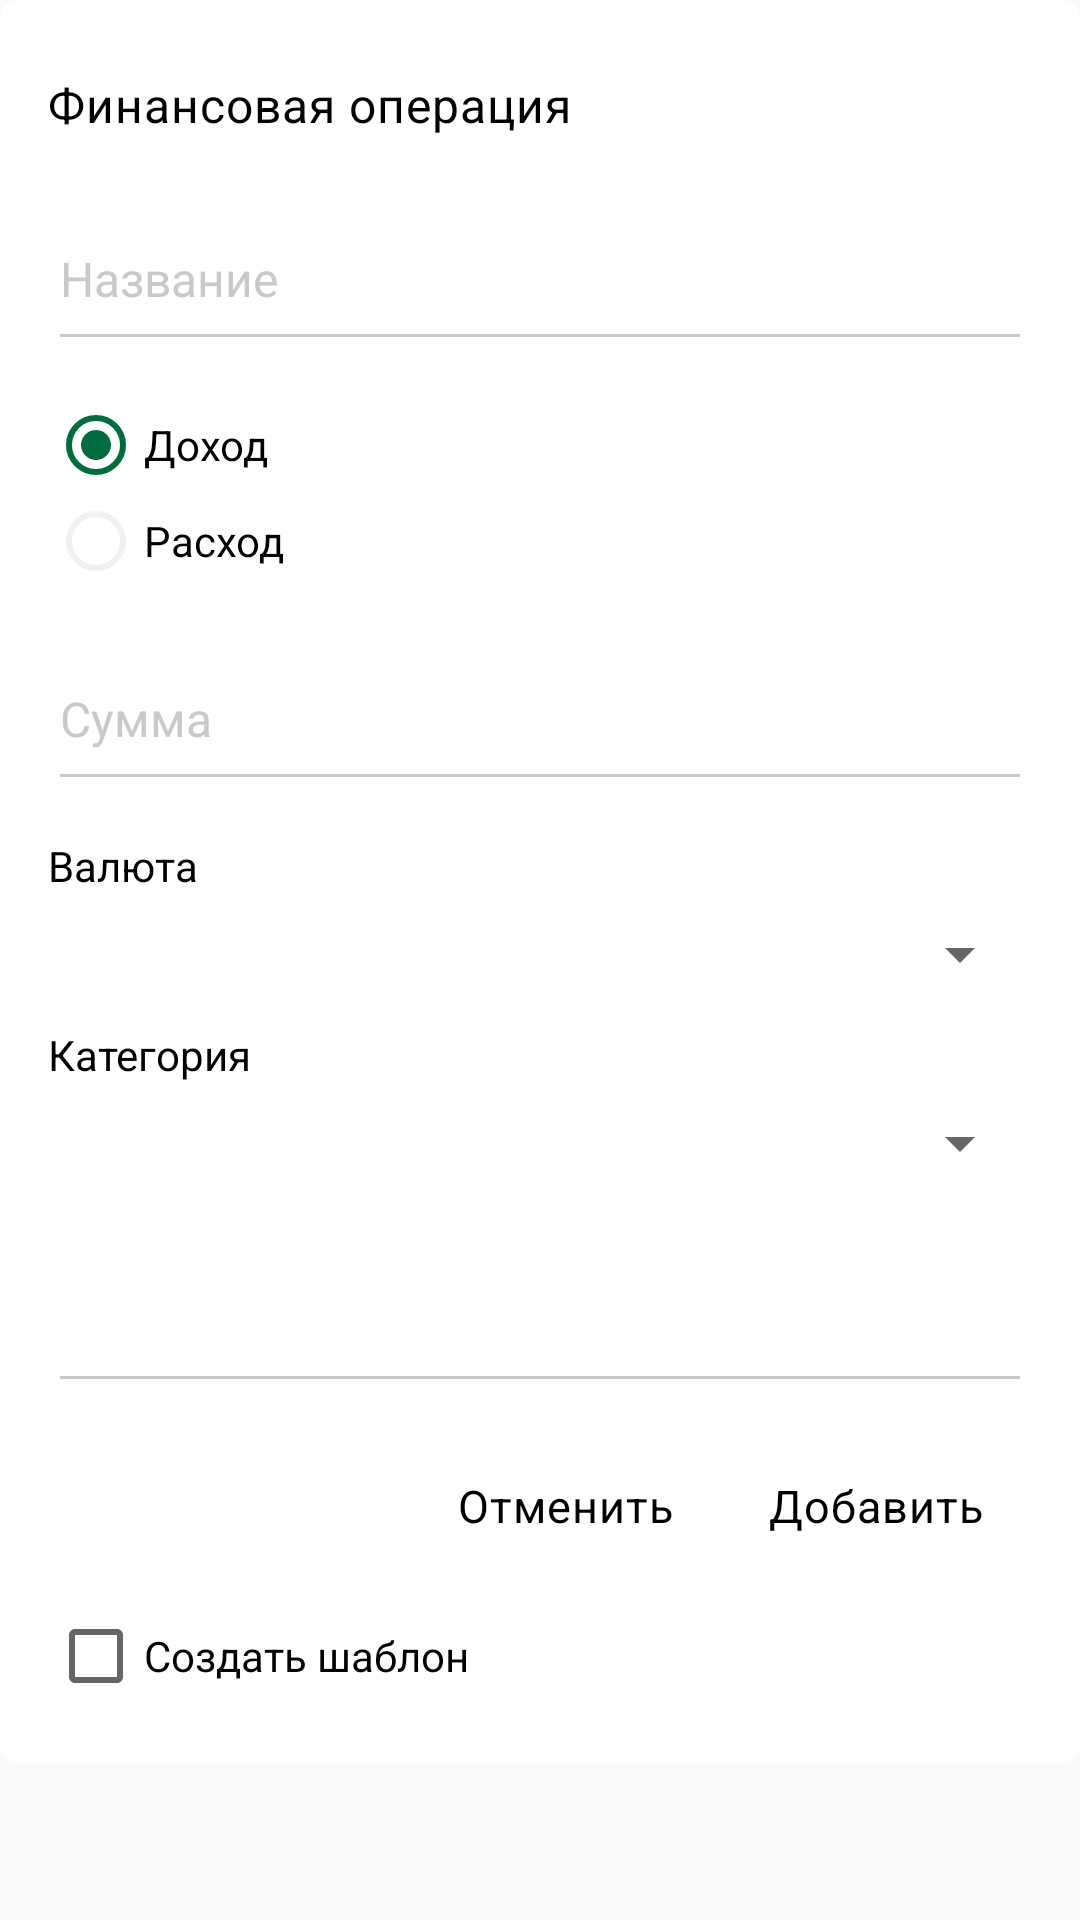

Write the Android layout XML for this screen, with the resource values it uses.
<!-- AndroidManifest.xml: application theme AppTheme -->
<!-- res/layout/dialog_add_new_operation.xml -->
<?xml version="1.0" encoding="utf-8"?>
<ScrollView xmlns:android="http://schemas.android.com/apk/res/android"
    xmlns:app="http://schemas.android.com/apk/res-auto"
    xmlns:tools="http://schemas.android.com/tools"
    android:layout_width="wrap_content"
    android:layout_height="wrap_content">

    <android.support.v7.widget.CardView
        android:id="@+id/cv"
        android:layout_width="match_parent"
        android:layout_height="wrap_content"
        app:cardBackgroundColor="@color/white"
        app:cardCornerRadius="6dp"
        app:cardElevation="0dp">

        <android.support.constraint.ConstraintLayout
            android:layout_width="match_parent"
            android:layout_height="wrap_content"
            android:background="@color/transparent"
            android:paddingBottom="12dp">

            <TextView
                android:id="@+id/dialogTitle"
                android:layout_width="0dp"
                android:layout_height="wrap_content"
                android:layout_marginStart="16dp"
                android:layout_marginTop="24dp"
                android:letterSpacing="0.02"
                android:text="@string/finance_operation"
                android:textColor="@color/black"
                android:textSize="16sp"
                android:visibility="visible"
                app:layout_constraintEnd_toEndOf="parent"
                app:layout_constraintStart_toStartOf="parent"
                app:layout_constraintTop_toTopOf="parent" />

            <android.support.design.widget.TextInputLayout
                android:id="@+id/titlePeriodic"
                style="@style/TextInputLayout"
                app:layout_constraintEnd_toEndOf="parent"
                app:layout_constraintStart_toStartOf="parent"
                app:layout_constraintTop_toBottomOf="@id/dialogTitle"
                tools:visibility="visible">

                <EditText
                    android:id="@+id/inputTitle"
                    style="@style/TextInputLayoutEditText"
                    android:hint="@string/title"
                    android:inputType="text"
                    android:maxLines="3" />

            </android.support.design.widget.TextInputLayout>

            <RadioGroup
                android:id="@+id/type"
                android:layout_width="0dp"
                android:layout_height="wrap_content"
                android:layout_marginTop="12dp"
                app:layout_constraintEnd_toEndOf="parent"
                app:layout_constraintStart_toStartOf="@id/titlePeriodic"
                app:layout_constraintTop_toBottomOf="@id/titlePeriodic">

                <RadioButton
                    android:id="@+id/income"
                    android:layout_width="wrap_content"
                    android:layout_height="wrap_content"
                    android:checked="true"
                    android:text="@string/income"
                    android:theme="@style/RadioButton.Positive" />

                <RadioButton
                    android:id="@+id/expense"
                    android:layout_width="wrap_content"
                    android:layout_height="wrap_content"
                    android:text="@string/expense"
                    android:theme="@style/RadioButton.Negative" />
            </RadioGroup>

            <android.support.design.widget.TextInputLayout
                android:id="@+id/amountPeriodic"
                style="@style/TextInputLayout"
                android:layout_marginTop="12dp"
                app:layout_constraintEnd_toEndOf="parent"
                app:layout_constraintStart_toStartOf="parent"
                app:layout_constraintTop_toBottomOf="@id/type"
                tools:visibility="visible">

                <EditText
                    android:id="@+id/inputAmount"
                    style="@style/TextInputLayoutEditText"
                    android:hint="@string/sum"
                    android:imeOptions="actionDone"
                    android:inputType="numberDecimal"
                    android:maxLength="11" />
            </android.support.design.widget.TextInputLayout>

            <TextView
                android:id="@+id/labelBlockTime"
                android:layout_width="wrap_content"
                android:layout_height="wrap_content"
                android:layout_marginEnd="16dp"
                android:layout_marginStart="16dp"
                android:layout_marginTop="12dp"
                android:text="@string/currency"
                android:textColor="@color/black"
                android:textSize="14sp"
                app:layout_constraintStart_toStartOf="parent"
                app:layout_constraintTop_toBottomOf="@id/amountPeriodic" />

            <RelativeLayout
                android:id="@+id/currencyLayout"
                android:layout_width="0dp"
                android:layout_height="wrap_content"
                android:layout_marginEnd="16dp"
                android:layout_marginStart="16dp"
                android:layout_marginTop="8dp"
                android:background="@drawable/spinner_bg"
                app:layout_constraintEnd_toEndOf="parent"
                app:layout_constraintStart_toStartOf="parent"
                app:layout_constraintTop_toBottomOf="@id/labelBlockTime">

                <Spinner
                    android:id="@+id/spinnerCurrency"
                    android:layout_width="match_parent"
                    android:layout_height="wrap_content" />
            </RelativeLayout>

            <TextView
                android:id="@+id/labelCategory"
                android:layout_width="wrap_content"
                android:layout_height="wrap_content"
                android:layout_marginEnd="16dp"
                android:layout_marginStart="16dp"
                android:layout_marginTop="12dp"
                android:text="@string/category"
                android:textColor="@color/black"
                android:textSize="14sp"
                app:layout_constraintStart_toStartOf="parent"
                app:layout_constraintTop_toBottomOf="@id/currencyLayout" />

            <RelativeLayout
                android:id="@+id/operationLayout"
                android:layout_width="0dp"
                android:layout_height="wrap_content"
                android:layout_marginEnd="16dp"
                android:layout_marginStart="16dp"
                android:layout_marginTop="8dp"
                android:background="@drawable/spinner_bg"
                app:layout_constraintEnd_toEndOf="parent"
                app:layout_constraintStart_toStartOf="parent"
                app:layout_constraintTop_toBottomOf="@id/labelCategory">

                <Spinner
                    android:id="@+id/spinnerCategory"
                    android:layout_width="match_parent"
                    android:layout_height="wrap_content" />
            </RelativeLayout>

            <android.support.design.widget.TextInputLayout
                android:id="@+id/daysInputLayout"
                style="@style/TextInputLayout"
                android:layout_width="0dp"
                android:layout_height="wrap_content"
                android:layout_marginEnd="16dp"
                android:layout_marginStart="16dp"
                android:layout_marginTop="16dp"
                app:layout_constraintEnd_toEndOf="parent"
                app:layout_constraintStart_toStartOf="parent"
                app:layout_constraintTop_toBottomOf="@+id/operationLayout">

                <android.support.design.widget.TextInputEditText
                    android:id="@+id/inputDays"
                    style="@style/TextInputLayoutEditText"
                    android:layout_width="match_parent"
                    android:layout_height="wrap_content"
                    android:inputType="number" />
            </android.support.design.widget.TextInputLayout>

            <TextView
                android:id="@+id/add"
                style="@style/DialogButton"
                android:layout_marginEnd="16dp"
                android:layout_marginTop="16dp"
                android:text="@string/add"
                app:layout_constraintEnd_toEndOf="parent"
                app:layout_constraintTop_toBottomOf="@+id/daysInputLayout" />

            <TextView
                android:id="@+id/cancel"
                style="@style/DialogButton"
                android:text="@string/cancel"
                app:layout_constraintEnd_toStartOf="@id/add"
                app:layout_constraintTop_toTopOf="@id/add" />

            <CheckBox
                android:id="@+id/doPatternCheck"
                android:layout_width="0dp"
                android:layout_height="wrap_content"
                android:layout_marginBottom="8dp"
                android:layout_marginEnd="16dp"
                android:layout_marginStart="16dp"
                android:layout_marginTop="16dp"
                android:text="@string/create_pattern"
                app:layout_constraintBottom_toBottomOf="parent"
                app:layout_constraintEnd_toEndOf="parent"
                app:layout_constraintStart_toStartOf="parent"
                app:layout_constraintTop_toBottomOf="@+id/add" />

        </android.support.constraint.ConstraintLayout>

    </android.support.v7.widget.CardView>
</ScrollView>
<!-- resources referenced by this layout -->
<resources>
  <color name="black">#000000</color>
  <color name="transparent">#00000000</color>
  <color name="white">#FFFFFF</color>
  <string name="add">Добавить</string>
  <string name="cancel">Отменить</string>
  <string name="category">Категория</string>
  <string name="create_pattern">Создать шаблон</string>
  <string name="currency">Валюта</string>
  <string name="expense">Расход</string>
  <string name="finance_operation">Финансовая операция</string>
  <string name="income">Доход</string>
  <string name="sum">Сумма</string>
  <string name="title">Название</string>
  <style name="DialogButton">
          <item name="android:layout_width">0dp</item>
          <item name="android:layout_height">wrap_content</item>
          <item name="android:clickable">true</item>
          <item name="android:focusable">true</item>
          <item name="android:letterSpacing">0.02</item>
          <item name="android:paddingEnd">16dp</item>
          <item name="android:paddingStart">16dp</item>
          <item name="android:paddingTop">8dp</item>
          <item name="android:paddingBottom">8dp</item>
          <item name="android:textAlignment">center</item>
          <item name="android:textColor">@color/black</item>
          <item name="android:textSize">15sp</item>
          <item name="android:background">@drawable/ripple_rectangle</item>
      </style>
  <style name="RadioButton.Negative">
          <item name="colorControlActivated">@color/dark_scarlet</item>
      </style>
  <style name="RadioButton.Positive">
          <item name="colorControlActivated">@color/saturated_green</item>
      </style>
  <style name="TextInputLayout">
          <item name="android:theme">@style/ThemeTextInputLayout</item>
          <item name="android:textColorHint">@color/silver_82</item>
          <item name="android:layout_width">0dp</item>
          <item name="android:layout_height">wrap_content</item>
          <item name="android:layout_marginEnd">16dp</item>
          <item name="android:layout_marginStart">16dp</item>
          <item name="android:layout_marginTop">16dp</item>
      </style>
  <style name="TextInputLayoutEditText">
          <item name="android:textColor">@color/cobalt_blue</item>
          <item name="android:paddingBottom">16dp</item>
          <item name="android:imeOptions">actionNext</item>
          <item name="android:inputType">text</item>
          <item name="android:textSize">16sp</item>
          <item name="android:layout_width">match_parent</item>
          <item name="android:backgroundTint">@color/silver_82</item>
          <item name="android:layout_height">wrap_content</item>
      </style>
  <style name="AppTheme" parent="Theme.AppCompat.Light.DarkActionBar">
          
          <item name="colorPrimary">@color/colorPrimary</item>
          <item name="colorPrimaryDark">@color/colorPrimaryDark</item>
          <item name="colorAccent">@color/colorAccent</item>
  
          <item name="android:windowFullscreen">true</item>
          <item name="windowNoTitle">true</item>
  
          <item name="cardViewStyle">@style/CardView</item>
          <item name="bottomNavigationStyle">@style/bottomNavigationStyle</item>
          <item name="colorButtonNormal">@color/colorAccent</item>
          <item name="android:textColor">@color/black</item>
          <item name="editTextColor">@color/black</item>
      </style>
  <color name="dark_scarlet">#cb2821</color>
  <color name="saturated_green">#006b3c</color>
  <style name="ThemeTextInputLayout">
          <item name="colorAccent">@color/colorAccent</item>
      </style>
  <color name="silver_82">#d2bfbdbd</color>
  <color name="cobalt_blue">#1e213d</color>
  <color name="colorPrimary">#ffcc00</color>
  <color name="colorPrimaryDark">#c79c00</color>
  <color name="colorAccent">#ffcc00</color>
  <style name="bottomNavigationStyle" parent="Widget.MaterialComponents.BottomNavigationView">
          <item name="android:background">@color/colorPrimary</item>
          <item name="itemIconTint">@color/black</item>
      </style>
</resources>
